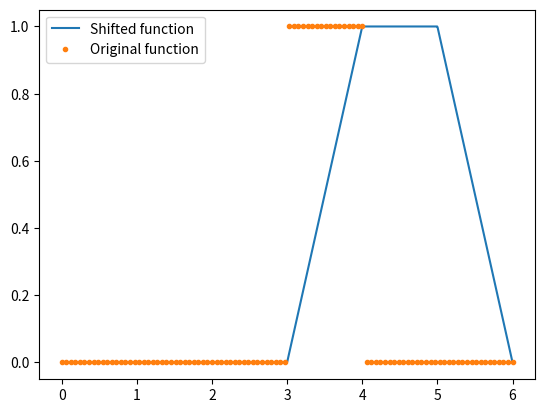

Python code for this plot:
import numpy as np
import matplotlib.pyplot as plt


def shift_function(f, delta):
    def g(x):
        x_shifted = x - delta
        if x_shifted >= 0 and x_shifted <= 6:
            y1 = f(np.floor(x_shifted))
            y2 = f(np.ceil(x_shifted))
            return interpolate(x_shifted, np.floor(x_shifted), y1, np.ceil(x_shifted), y2)
        else:
            return 0
    return g


def f(x):
    if x >= 3 and x <= 4:
        return 1
    else:
        return 0


def interpolate(x, x1, y1, x2, y2):
    # Compute the slope of the line connecting the two data points
    m = (y2 - y1) / (x2 - x1)
    # Compute the y-intercept of the line
    b = y1 - m * x1
    # Evaluate the line at the given value of x
    return m * x + b


# Define the amount by which we want to shift the function
delta = 1

# Define the points at which we will evaluate the original and shifted functions
x_data = np.linspace(0, 6, 100)
x_interp = np.linspace(0, 6, 1000)

# Compute the original function and the shifted function using linear interpolation
y_data = [f(x) for x in x_data]
g = shift_function(f, delta)
y_interp = [g(x) for x in x_interp]

# Plot the original function and the shifted function
plt.plot(x_interp, y_interp, label='Shifted function')
plt.plot(x_data, y_data, '.', label='Original function')
plt.legend()
plt.show()
